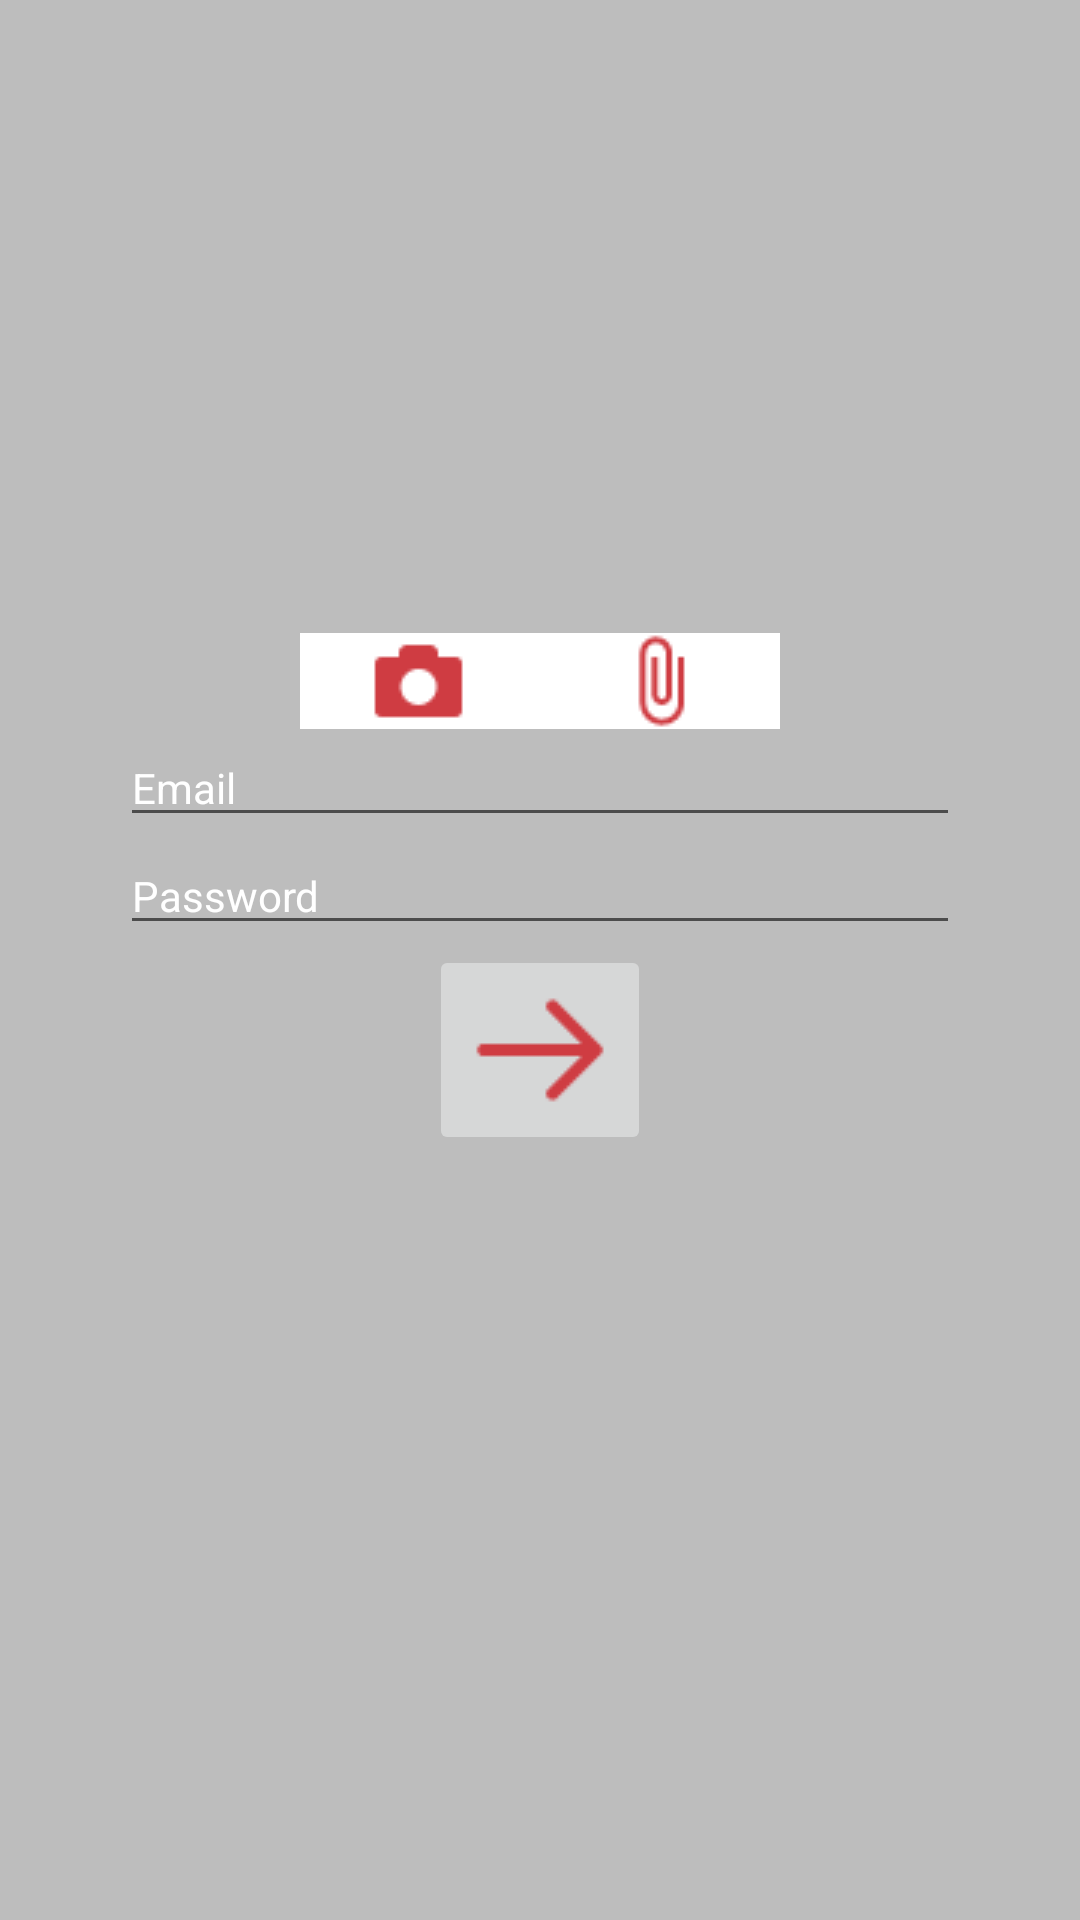

Here is an Android app screen rendered from its layout file. Give the layout XML and the strings, colors and styles it references.
<!-- AndroidManifest.xml: application theme AppTheme -->
<!-- res/layout/new_account_fragment.xml -->
<?xml version="1.0" encoding="utf-8"?>
<LinearLayout xmlns:android="http://schemas.android.com/apk/res/android"
    android:orientation="vertical"
    android:layout_width="match_parent"
    android:layout_height="match_parent"
    android:background="@color/background_color">

    <ImageView
        android:layout_width="161dp"
        android:layout_height="211dp"
        android:id="@+id/image_view_profile"
        android:src="@mipmap/propic"
        android:contentDescription="@string/profile"
        android:layout_gravity="center_horizontal"/>
    


    <LinearLayout
        android:orientation="horizontal"
        android:layout_height="wrap_content"
        android:layout_width="match_parent"
        android:layout_marginLeft="100dp"
        android:layout_marginRight="100dp">

        <ImageButton
            android:layout_width="wrap_content"
            android:layout_height="wrap_content"
            android:id="@+id/image_button_camera_newaccount"
            android:src="@mipmap/camera"
            android:contentDescription="@string/camera"
            android:background="@color/white"
            android:layout_weight="1" />

        <ImageButton
            android:layout_width="wrap_content"
            android:layout_height="wrap_content"
            android:id="@+id/image_button_attachfle"
            android:src="@mipmap/attach_file"
            android:background="@color/white"
            android:contentDescription="@string/attach"
            android:layout_weight="1"/>
    </LinearLayout>


    <EditText
        android:layout_width="match_parent"
        android:layout_marginLeft="40dp"
        android:layout_marginRight="40dp"
        android:layout_height="wrap_content"
        android:hint="@string/email"
        android:textColorHint="@color/white"
        android:textColor="@color/white"
        android:id="@+id/email_et_newaccount_fragment"
        android:inputType="textEmailAddress"
        android:textSize="14sp"/>
    <EditText
        android:layout_width="match_parent"
        android:layout_height="wrap_content"
        android:layout_marginLeft="40dp"
        android:layout_marginRight="40dp"
        android:hint="@string/password"
        android:textColorHint="@color/white"
        android:textColor="@color/white"
        android:id="@+id/password_et_newaccount_fragment"
        android:inputType="textPassword"
        android:textSize="14sp" />

    <ImageButton
        android:layout_width="wrap_content"
        android:layout_height="wrap_content"
        android:src="@mipmap/arrow_right"
        android:contentDescription="@string/next"
        android:layout_gravity="center_horizontal"
        android:id="@+id/image_button_next_new_account_fragment"/>
</LinearLayout>
<!-- resources referenced by this layout -->
<resources>
  <color name="background_color">#BDBDBD</color>
  <color name="white">#FFFFFF</color>
  <!-- mipmap arrow_right: png bitmap (mipmap-mdpi, 435 bytes) -->
  <!-- mipmap attach_file: png bitmap (mipmap-mdpi, 542 bytes) -->
  <!-- mipmap camera: png bitmap (mipmap-mdpi, 479 bytes) -->
  <string name="attach">Attach a file</string>
  <string name="camera">Take a picture</string>
  <string name="email">Email</string>
  <string name="next">Confirm</string>
  <string name="password">Password</string>
  <string name="profile">Profile Picture</string>
  <style name="AppTheme" parent="AppTheme.Base">
          
      </style>
  <style name="AppTheme.Base" parent="Theme.AppCompat.Light.NoActionBar">
          <item name="colorPrimary">@color/primaryColor</item>
          <item name="colorPrimaryDark">@color/primaryColorDark</item>
          <item name="colorAccent">@color/accentColor</item>
      </style>
  <color name="primaryColor">#E91E63</color>
  <color name="primaryColorDark">#C2185B</color>
  <color name="accentColor">#9C27B0</color>
</resources>
